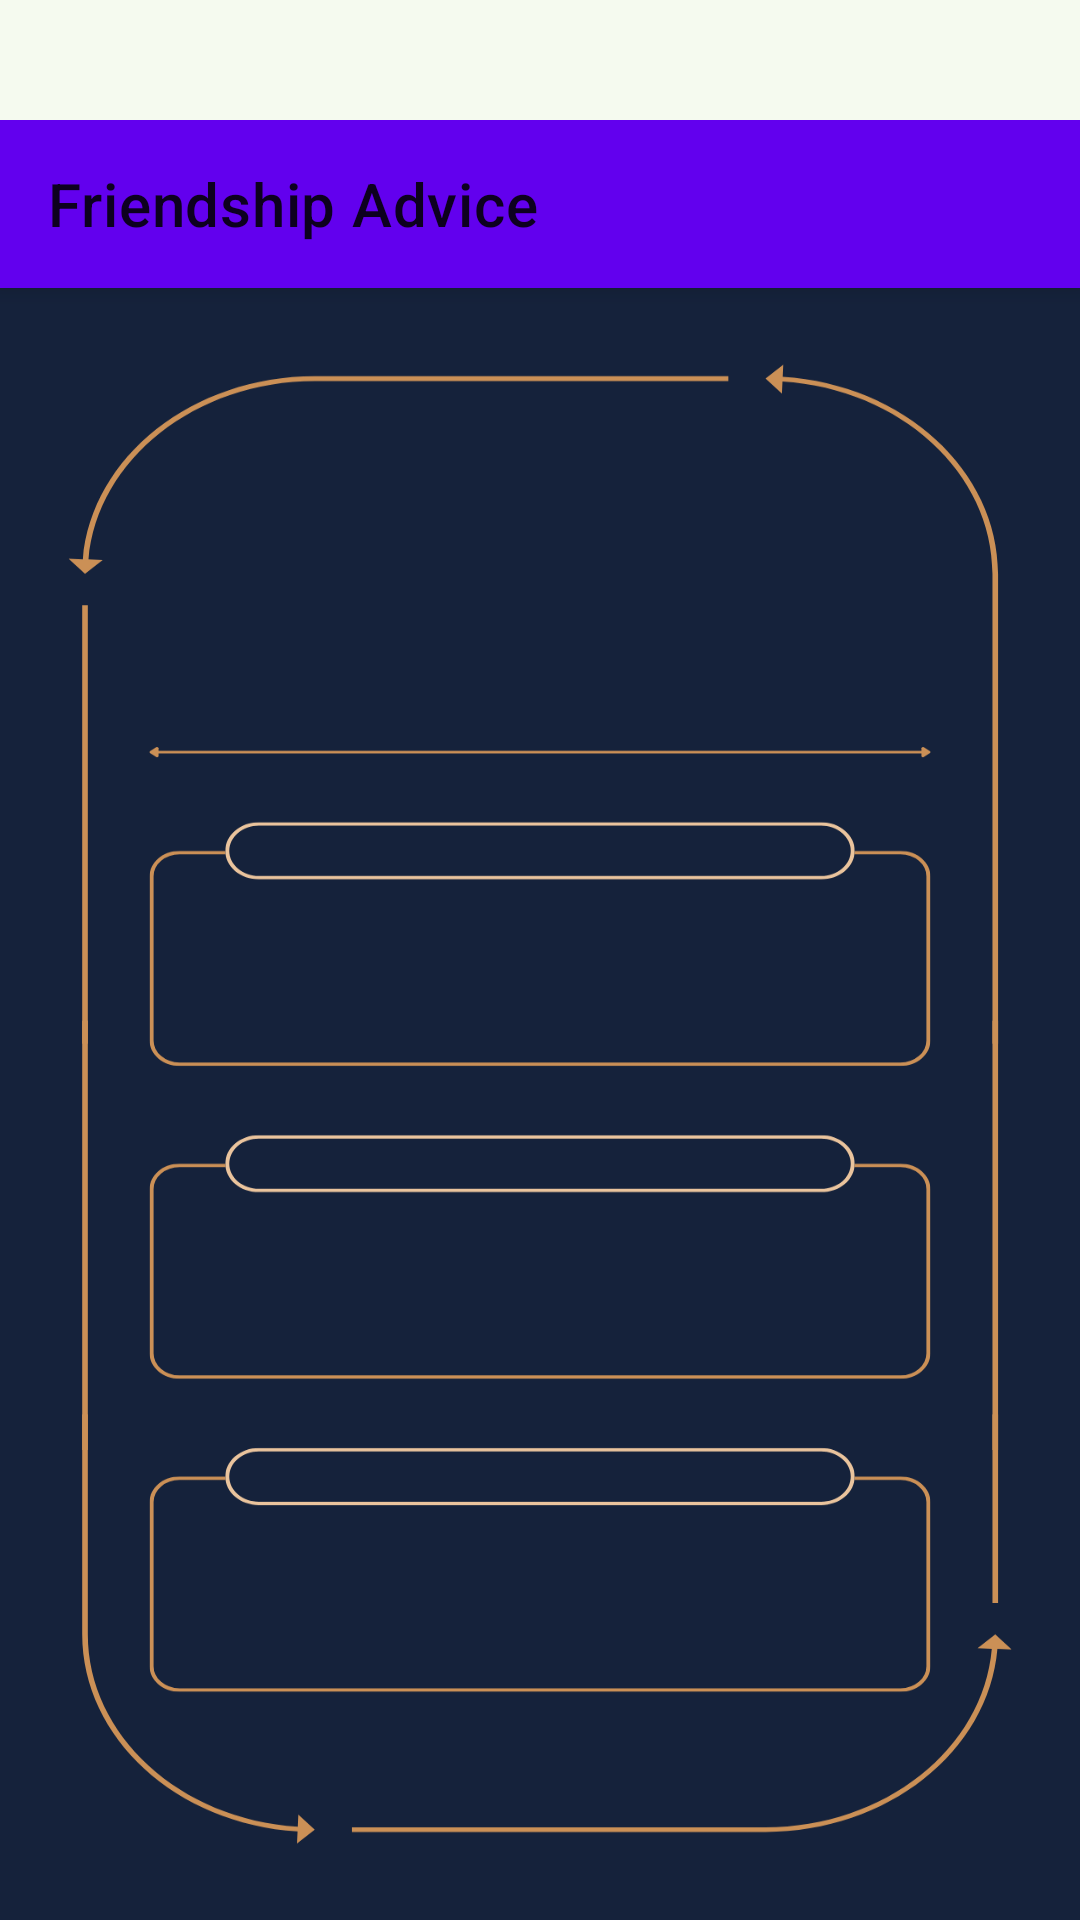

Reconstruct the res/layout file that produces this screen, plus the resources it refers to.
<!-- AndroidManifest.xml: application theme Theme.JAVAYAY -->
<!-- res/layout/friendship_advice_layout.xml -->
<?xml version="1.0" encoding="utf-8"?>
<androidx.drawerlayout.widget.DrawerLayout
    xmlns:android="http://schemas.android.com/apk/res/android"
    xmlns:app="http://schemas.android.com/apk/res-auto"
    xmlns:tools="http://schemas.android.com/tools"
    android:id="@+id/drawer_layout"
    android:layout_width="match_parent"
    android:layout_height="match_parent"
    android:background="#168BC34A"
    tools:openDrawer="start">
    <LinearLayout
        android:layout_width="match_parent"
        android:layout_height="match_parent"
        android:layout_marginTop="40sp"
        android:orientation="vertical">
        <androidx.appcompat.widget.Toolbar
            android:id="@+id/toolbar"
            android:layout_width="match_parent"
            android:layout_height="?attr/actionBarSize"
            android:background="?attr/colorPrimary"
            android:elevation="4dp"
            android:theme="@style/ThemeOverlay.AppCompat.ActionBar"
            app:popupTheme="@style/ThemeOverlay.AppCompat.Light"
            app:title="Friendship Advice" />

        <ImageView
            android:layout_width="match_parent"
            android:layout_height="match_parent"
            android:background="@drawable/friendshipadvice"
            android:contentDescription="@string/friendship_advice"/>
    </LinearLayout>
    <com.google.android.material.navigation.NavigationView
        android:id="@+id/nav_view"
        android:layout_width="wrap_content"
        android:layout_height="match_parent"
        android:layout_gravity="start"
        app:menu="@menu/friendship_advice_menu" />
</androidx.drawerlayout.widget.DrawerLayout>
<!-- resources referenced by this layout -->
<resources>
  <!-- drawable friendshipadvice: png bitmap (drawable, 255930 bytes) -->
  <string name="friendship_advice">Friendship Advice</string>
  <style name="Theme.JAVAYAY" parent="Theme.MaterialComponents.DayNight.DarkActionBar">
          
          <item name="colorPrimary">@color/purple_500</item>
          <item name="colorPrimaryVariant">@color/purple_700</item>
          <item name="colorOnPrimary">@color/white</item>
          
          <item name="colorSecondary">@color/teal_200</item>
          <item name="colorSecondaryVariant">@color/teal_700</item>
          <item name="colorOnSecondary">@color/black</item>
          
          <item name="android:statusBarColor">?attr/colorPrimaryVariant</item>
          
      </style>
  <!-- not gathered from this repository: default colours our renderer supplied (Android Studio template values) -->
  <color name="purple_500">#FF6200EE</color>
  <color name="purple_700">#FF3700B3</color>
  <color name="teal_200">#FF03DAC5</color>
  <color name="teal_700">#FF018786</color>
  <color name="black">#FF000000</color>
  <color name="white">#FFFFFFFF</color>
</resources>
